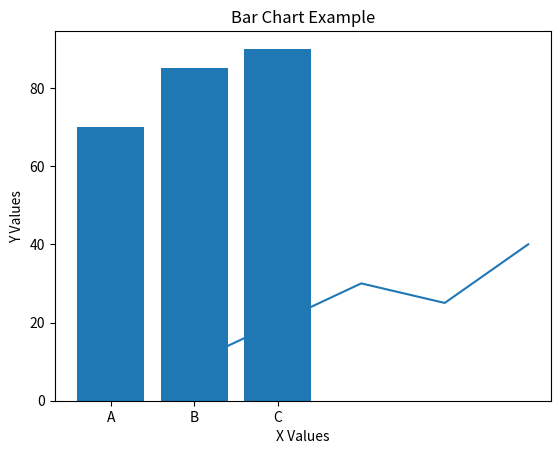

The matplotlib source for this figure:
import matplotlib.pyplot as plt

# Line Plot
x = [1, 2, 3, 4, 5]
y = [10, 20, 30, 25, 40]

plt.plot(x, y)
plt.title("Simple Line Plot")
plt.xlabel("X Values")
plt.ylabel("Y Values")
plt.show()

# Bar Chart
names = ["A", "B", "C"]
marks = [70, 85, 90]

plt.bar(names, marks)
plt.title("Bar Chart Example")
plt.show()
